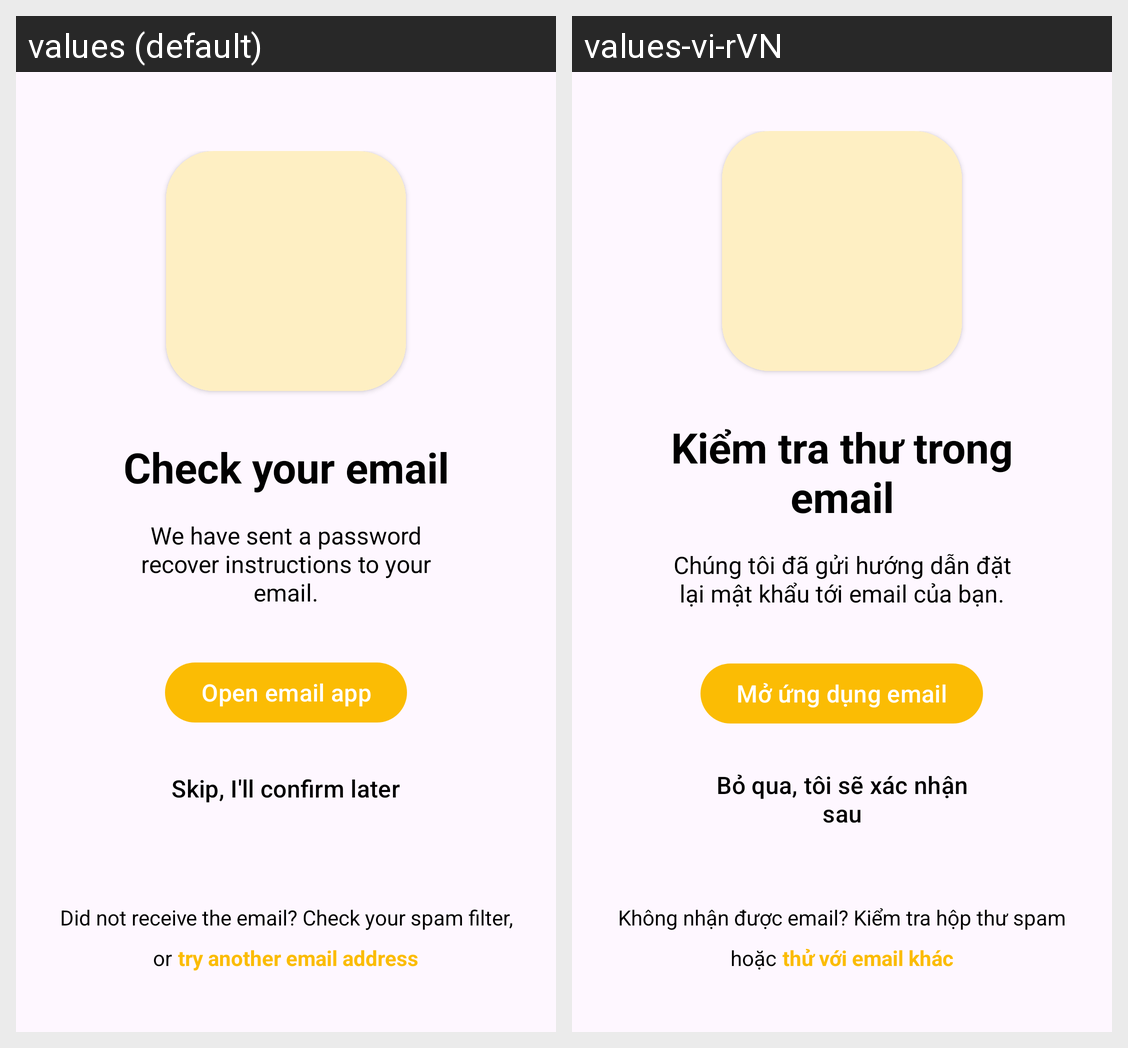

The same Android screen rendered under two of its app's locales, left to right. List the strings drawn on it with the default value and each locale's translation.
Android screen res/layout/activity_send_instructions_result.xml rendered under 2 locales, left to right: values (default), values-vi-rVN. Device: Nexus 5 (rendered at 1080×1920; each locale shown at half size, 540×960, under a caption strip naming it); theme Theme.NotePro.NoActionBar.
Strings drawn on this screen, with the default value and each locale's value (text and hints the layout hard-codes, and strings that could not be matched under every locale, appear in the picture but are not listed):

check_your_email
  values: Check your email
  values-vi-rVN: Kiểm tra thư trong email

we_have_sent_a_password_recover_instructions_to_your_email
  values: We have sent a password recover instructions to your email.
  values-vi-rVN: Chúng tôi đã gửi hướng dẫn đặt lại mật khẩu tới email của bạn.

open_email_app
  values: Open email app
  values-vi-rVN: Mở ứng dụng email

skip_i_ll_confirm_later
  values: Skip, I'll confirm later
  values-vi-rVN: Bỏ qua, tôi sẽ xác nhận sau

did_not_receive_the_email_check_your_spam_filter
  values: Did not receive the email? Check your spam filter,
  values-vi-rVN: Không nhận được email? Kiểm tra hộp thư spam

or
  values: or
  values-vi-rVN: hoặc

try_another_email_address
  values: try another email address
  values-vi-rVN: thử với email khác
